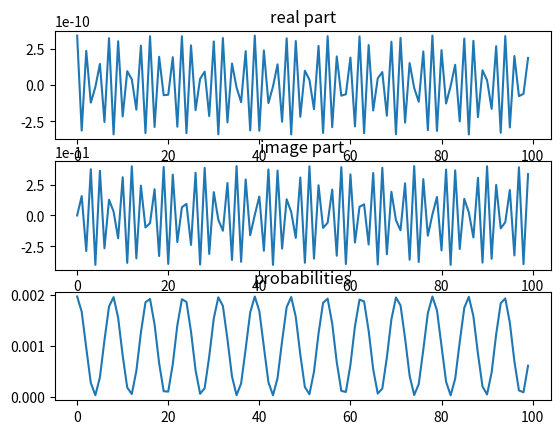
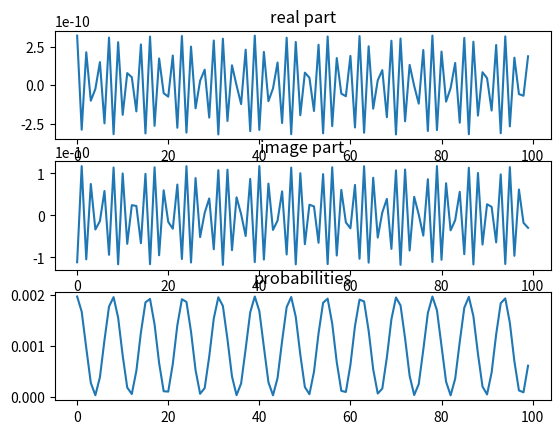

Generate these figures, in order, with matplotlib:
import math
import cmath
import matplotlib.pyplot as plt
import numpy as np

x=[i for i in range(0, 1000)]

m=9.1e-31    # particle mass - kg
planck_constant=6.6e-34    # J*s
h_bar=planck_constant/2/math.pi

A=0.15e-9   # m
B=0.19e-9   # m

L=2.*math.pi*0.053e-9    # orbit length - m
n=1.   # energy level

E=(2.*math.pi*h_bar*n/L)**2/(2.*m)  # definite energy
k=math.sqrt(2.*m*E/h_bar**2)
p=k*h_bar   # definite momentum

kx=[]
for i in range(len(x)):
    res1=x[i]*k
    kx.append(res1)

I=complex(0, 1)

Ikx=[]
for i in range(len(kx)):
    res2=I*kx[i]
    Ikx.append(res2)

phi_x=[]
for i in range(len(Ikx)):
    res3=A*cmath.exp(Ikx[i])+B*cmath.exp(-Ikx[i])
    phi_x.append(res3)

time_start=0

E_time_start=cmath.exp(-I*E*time_start/h_bar)

phi_xt_start=[]
for i in range(len(phi_x)):
    res4=E_time_start*phi_x[i]
    phi_xt_start.append(res4)

phi_xt_start_real=[]
for i in range(len(phi_xt_start)):
    res5=phi_xt_start[i].real
    phi_xt_start_real.append(res5)

phi_xt_start_imag=[]
for i in range(len(phi_xt_start)):
    res6=phi_xt_start[i].imag
    phi_xt_start_imag.append(res6)

phi_xt_start_total_prob=0
for i in range(len(phi_xt_start)):
    total1=phi_xt_start[i]*phi_xt_start[i].conjugate()
    total1=total1.real
    phi_xt_start_total_prob+=total1

phi_xt_start_prob=[]
test1=0
for i in range(len(phi_xt_start)):
    res7=(phi_xt_start[i]*phi_xt_start[i].conjugate()).real/phi_xt_start_total_prob
    phi_xt_start_prob.append(res7)
    test1+=res7

assert test1>=0.999 and test1<=1.001

fig = plt.figure()
ax1 = fig.add_subplot(311)
ax1.plot(phi_xt_start_real[:100])
ax1.set_title("real part")
ax2 = fig.add_subplot(312)
ax2.plot(phi_xt_start_imag[:100])
ax2.set_title("image part")
ax3 = fig.add_subplot(313)
ax3.plot(phi_xt_start_prob[:100])
ax3.set_title("probabilities")
plt.show()


wave_init=np.array(phi_xt_start)

np.savetxt("wave_t0_free.txt", wave_init)
np.save('wave_t0_free.npy', wave_init)

time_end=1000

E_time_end=cmath.exp(-I*E*time_end/h_bar)

phi_xt_end=[]
for i in range(len(phi_x)):
    res8=E_time_end*phi_x[i]
    phi_xt_end.append(res8)

phi_xt_end_real = []
for i in range(len(phi_xt_end)):
    res9 = phi_xt_end[i].real
    phi_xt_end_real.append(res9)

phi_xt_end_imag = []
for i in range(len(phi_xt_end)):
    res10 = phi_xt_end[i].imag
    phi_xt_end_imag.append(res10)

phi_xt_end_total_prob = 0
for i in range(len(phi_xt_end)):
    total2 = phi_xt_end[i] * phi_xt_end[i].conjugate()
    total2 = total2.real
    phi_xt_end_total_prob += total2

phi_xt_end_prob = []
test2 = 0
for i in range(len(phi_xt_end)):
    res11 = (phi_xt_end[i] * phi_xt_end[i].conjugate()).real / phi_xt_end_total_prob
    phi_xt_end_prob.append(res11)
    test2 += res11

assert test2 >= 0.999 and test2 <= 1.001

fig2 = plt.figure()
ax1 = fig2.add_subplot(311)
ax1.plot(phi_xt_end_real[:100])
ax1.set_title("real part")
ax2 = fig2.add_subplot(312)
ax2.plot(phi_xt_end_imag[:100])
ax2.set_title("image part")
ax3 = fig2.add_subplot(313)
ax3.plot(phi_xt_end_prob[:100])
ax3.set_title("probabilities")
plt.show()

wave_end=np.array(phi_xt_end)

np.savetxt("wave_t1000_free.txt", wave_end)
np.save('wave_t1000_free.npy', wave_end)